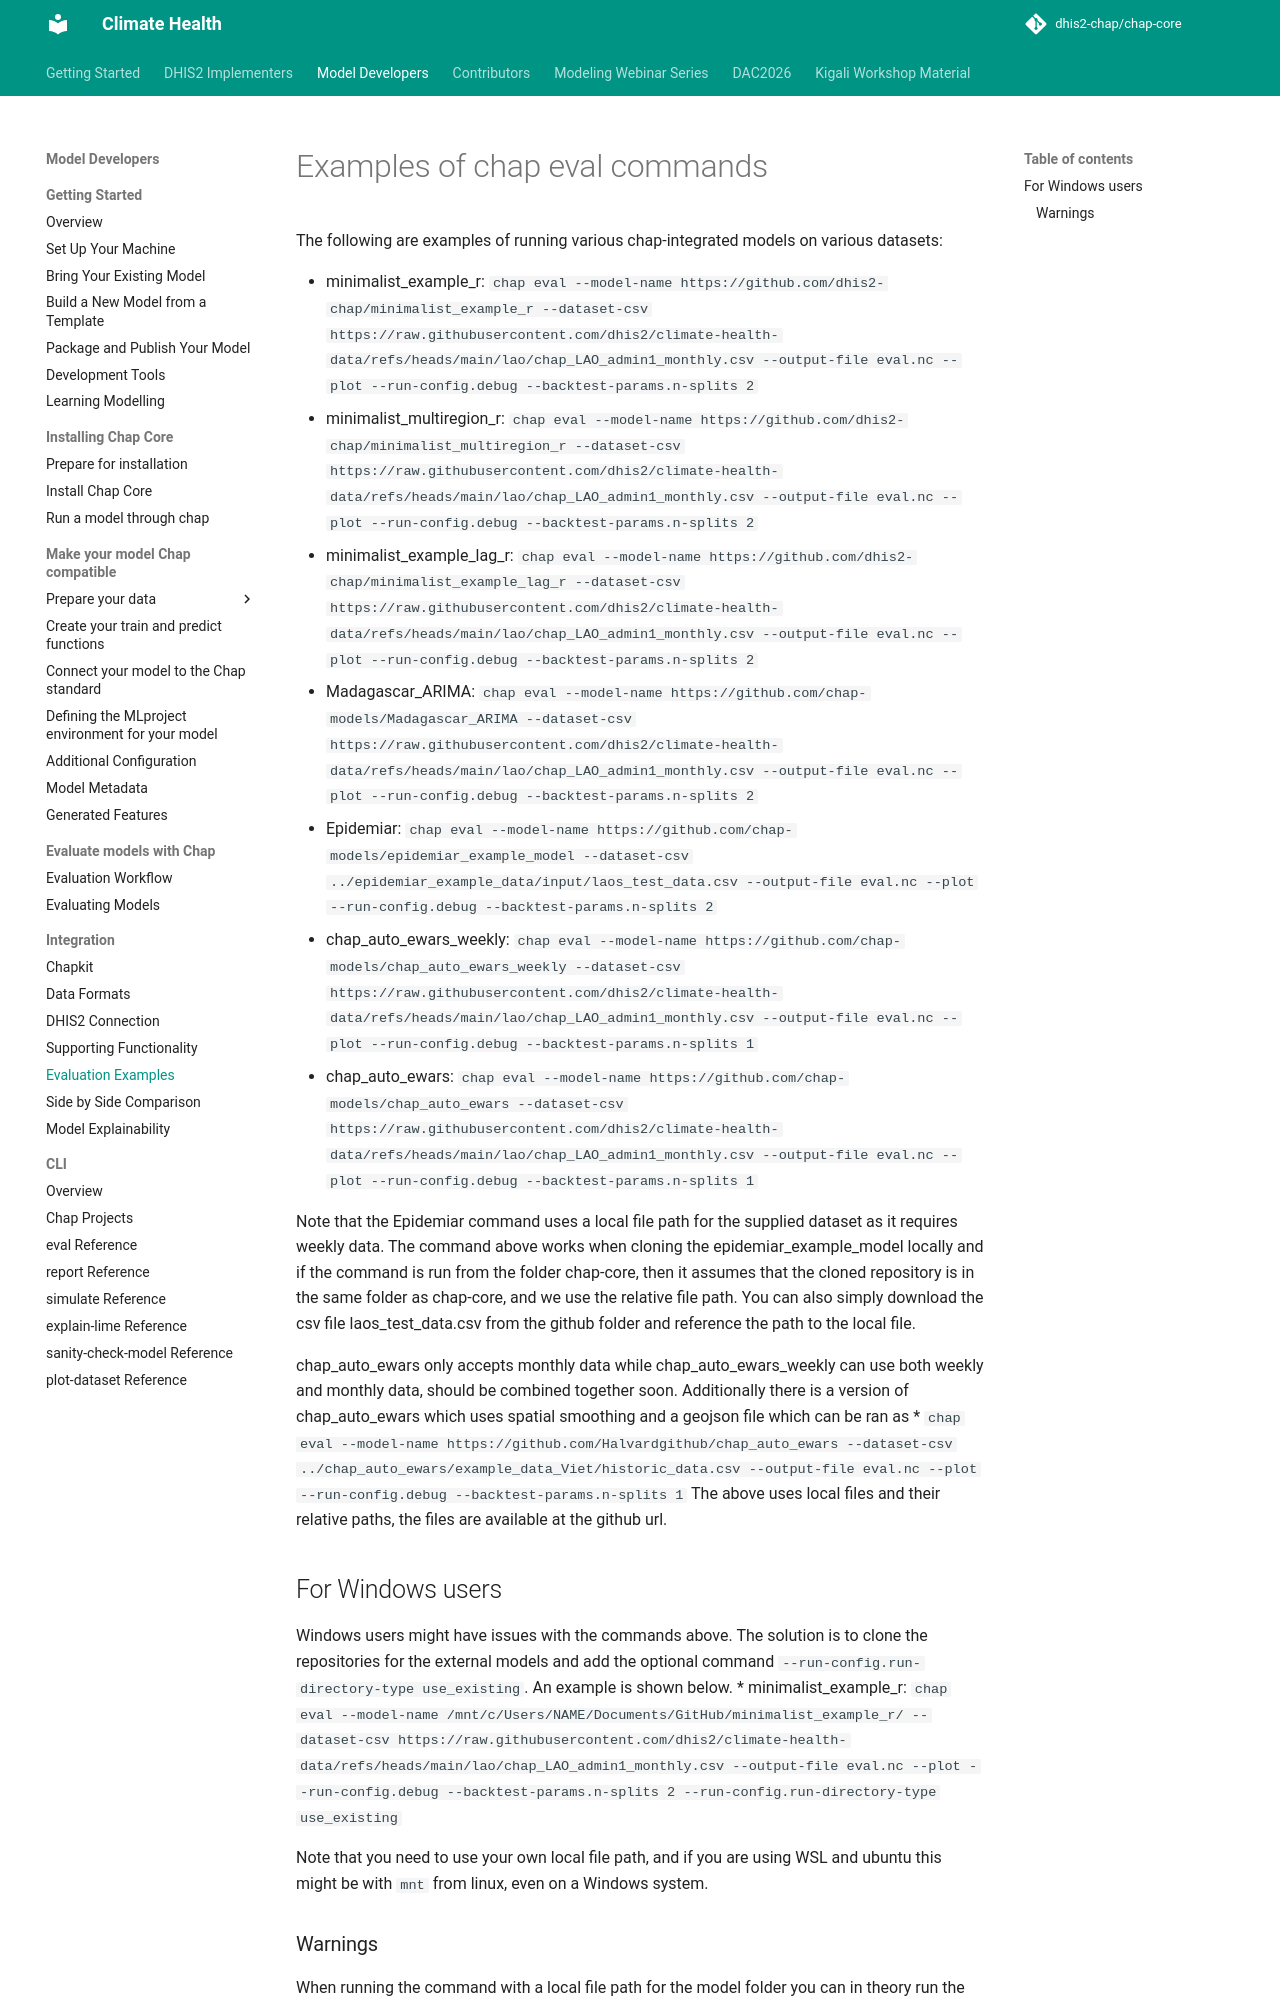

repository: dhis2-chap/chap-core · page: external_models/chap_evaluate_examples.html · generator: mkdocs

# Examples of chap eval commands

The following are examples of running various chap-integrated models on various datasets:

* minimalist_example_r: 
`chap eval --model-name https://github.com/dhis2-chap/minimalist_example_r --dataset-csv https://raw.githubusercontent.com/dhis2/climate-health-data/refs/heads/main/lao/chap_LAO_admin1_monthly.csv --output-file eval.nc --plot --run-config.debug --backtest-params.n-splits 2`
* minimalist_multiregion_r: 
`chap eval --model-name https://github.com/dhis2-chap/minimalist_multiregion_r --dataset-csv https://raw.githubusercontent.com/dhis2/climate-health-data/refs/heads/main/lao/chap_LAO_admin1_monthly.csv --output-file eval.nc --plot --run-config.debug --backtest-params.n-splits 2`
* minimalist_example_lag_r: 
`chap eval --model-name https://github.com/dhis2-chap/minimalist_example_lag_r --dataset-csv https://raw.githubusercontent.com/dhis2/climate-health-data/refs/heads/main/lao/chap_LAO_admin1_monthly.csv --output-file eval.nc --plot --run-config.debug --backtest-params.n-splits 2`
* Madagascar_ARIMA: 
`chap eval --model-name https://github.com/chap-models/Madagascar_ARIMA --dataset-csv https://raw.githubusercontent.com/dhis2/climate-health-data/refs/heads/main/lao/chap_LAO_admin1_monthly.csv --output-file eval.nc --plot --run-config.debug --backtest-params.n-splits 2`
* Epidemiar: `chap eval --model-name https://github.com/chap-models/epidemiar_example_model --dataset-csv ../epidemiar_example_data/input/laos_test_data.csv --output-file eval.nc --plot --run-config.debug --backtest-params.n-splits 2`
* chap_auto_ewars_weekly: `chap eval --model-name https://github.com/chap-models/chap_auto_ewars_weekly --dataset-csv https://raw.githubusercontent.com/dhis2/climate-health-data/refs/heads/main/lao/chap_LAO_admin1_monthly.csv --output-file eval.nc --plot --run-config.debug --backtest-params.n-splits 1`
* chap_auto_ewars: `chap eval --model-name https://github.com/chap-models/chap_auto_ewars --dataset-csv https://raw.githubusercontent.com/dhis2/climate-health-data/refs/heads/main/lao/chap_LAO_admin1_monthly.csv --output-file eval.nc --plot --run-config.debug --backtest-params.n-splits 1`

Note that the Epidemiar command uses a local file path for the supplied dataset as it requires weekly data. The command above works when cloning the epidemiar_example_model locally and if the command is run from the folder chap-core, then it assumes that the cloned repository is in the same folder as chap-core, and we use the relative file path. You can also simply download the csv file laos_test_data.csv from the github folder and reference the path to the local file.

chap_auto_ewars only accepts monthly data while chap_auto_ewars_weekly can use both weekly and monthly data, should be combined together soon. Additionally there is a version of chap_auto_ewars which uses spatial smoothing and a geojson file which can be ran as
* `chap eval --model-name https://github.com/Halvardgithub/chap_auto_ewars --dataset-csv ../chap_auto_ewars/example_data_Viet/historic_data.csv --output-file eval.nc --plot --run-config.debug --backtest-params.n-splits 1`
The above uses local files and their relative paths, the files are available at the github url.

## For Windows users
Windows users might have issues with the commands above. The solution is to clone the repositories for the external models and add the optional command `--run-config.run-directory-type use_existing`. An example is shown below.
* minimalist_example_r: `chap eval --model-name /mnt/c/Users/NAME/Documents/GitHub/minimalist_example_r/ --dataset-csv https://raw.githubusercontent.com/dhis2/climate-health-data/refs/heads/main/lao/chap_LAO_admin1_monthly.csv --output-file eval.nc --plot --run-config.debug --backtest-params.n-splits 2 --run-config.run-directory-type use_existing`

Note that you need to use your own local file path, and if you are using WSL and ubuntu this might be with `mnt` from linux, even on a Windows system.
